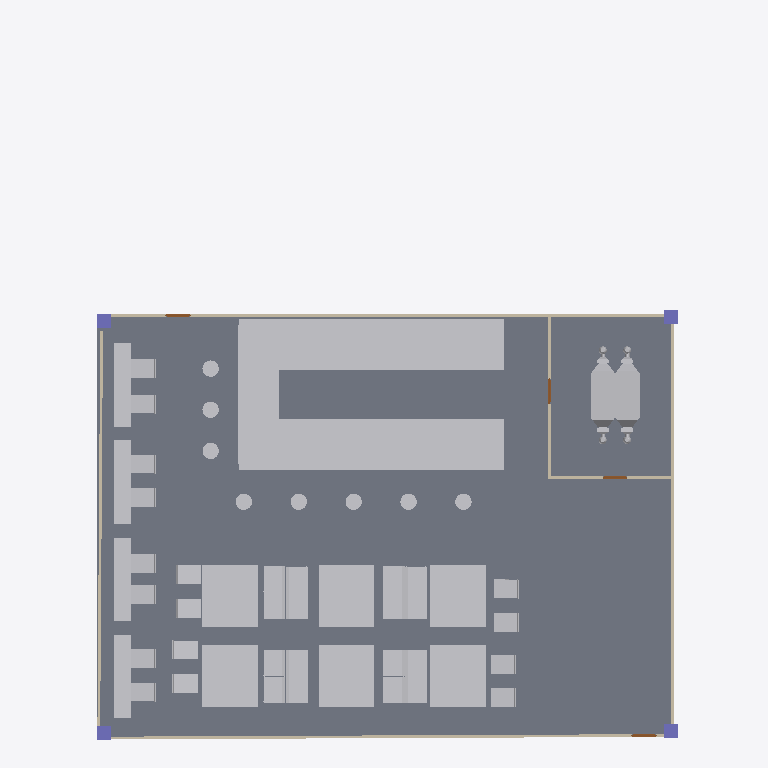
Plan cut of the same IFC building model at storey 'My Storey' (level 0.00 m, cut at 1.40 m), seen from above with north up, elements coloured by IFC class: 40 other elements (light grey), 6 walls (beige), 4 columns (violet), 4 doors (brown), 1 slab (grey). Cut surfaces are drawn darker.
Extent 21.4 m × 25.9 m × 8.7 m (x, y, z). Storeys (2): My Storey at 0.00 m; Duct at 4.00 m. Elements (85): 39 IfcFurniture, 17 IfcDuctSegment, 9 IfcDuctFitting, 6 IfcWall, 4 IfcColumn, 4 IfcDoor, 3 IfcPipeSegment, 2 IfcPipeFitting, 1 IfcSlab.

HEADER;
FILE_DESCRIPTION(('ViewDefinition[DesignTransferView]'),'2;1');
FILE_NAME('Mini Capstone 2 .ifc','2025-09-29T16:00:19+08:00',(''),(''),'IfcOpenShell 0.8.3-post1','Bonsai 0.8.3-post1','');
FILE_SCHEMA(('IFC4'));
ENDSEC;
DATA;
#1=IFCPROJECT('0Kg61IBPzFyg_fZiMo1HT3',$,'My Project',$,$,$,$,(#14,#26),#9);
#31=IFCSITE('1udD2iL5T9dPljdA9OjijM',$,'My Site',$,$,#54,$,$,$,$,$,$,$,$);
#37=IFCBUILDING('0XQ$OGkYP5P9EO6d3kx$sh',$,'My Building',$,$,#60,$,$,$,$,$,$);
#43=IFCBUILDINGSTOREY('3TGp3qvc1DKfrB2UBp2fgI',$,'My Storey',$,$,#66,$,$,$,$);
#7627=IFCBUILDINGSTOREY('2pm$JNRz52Jhza$uvLWTzE',$,'Duct',$,$,#7648,$,$,$,$);
#7062=IFCSLAB('2aXIWjfA50s82tLCQURHt7',$,'Slab',$,$,#7070,#7077,$,$);
#7032=IFCFURNITURE('1TE3O5NYL3$ux6YypMSqgi',$,'Furniture',$,$,#7061,#7041,$,$);
#4008=IFCFURNITURE('30qT3IMDfArwoP$c7CXu3B',$,'Furniture',$,$,#4078,#4021,$,$);
#4027=IFCFURNITURE('3VFzDsrr97gvpErNst0eiS',$,'Furniture',$,$,#4045,#4040,$,$);
#4046=IFCFURNITURE('02ITOGzH1EwQQHeoJtLw36',$,'Furniture',$,$,#4386,#4059,$,$);
#4079=IFCFURNITURE('28ZsIo4bP4ZPdfOpuVVrNx',$,'Furniture',$,$,#4396,#4092,$,$);
#3988=IFCFURNITURE('1XNXdPGHLBDgXdexgvy9ZX',$,'Furniture',$,$,#4026,#3997,$,$);
#4060=IFCFURNITURE('3k_WnIrrH5Wf5rpC4W3JrB',$,'Furniture',$,$,#4391,#4073,$,$);
#17955=IFCDUCTSEGMENT('18ja0RB2v5n9hxrZPLxnvU',$,'DuctSegment',$,$,#18810,#17964,$,$);
#6862=IFCFURNITURE('3v2T4BoVf1UgN0AJdTP$aK',$,'Furniture',$,$,#7051,#6875,$,$);
#6881=IFCFURNITURE('2pwwa$RHH4WBHoX5Rt2SVr',$,'Furniture',$,$,#7056,#6894,$,$);
#6848=IFCFURNITURE('0LHayGErXAe8nNuwhvDv$V',$,'Furniture',$,$,#6880,#6861,$,$);
#6828=IFCFURNITURE('2McyQJR8v20vVwZnkT_NMH',$,'Furniture',$,$,#6847,#6837,$,$);
#7135=IFCWALL('03siVapeP17wOuv366_O1s',$,'Wall',$,$,#7249,#7141,$,$);
#7085=IFCWALL('0cWSP6$_bBiO38wlluA0PR',$,'Wall',$,$,#7096,#7091,$,$);
#2283=IFCFURNITURE('1wZzlTLCnCSexAbPne8ryZ',$,'Furniture',$,$,#2434,#2292,$,$);
#2435=IFCFURNITURE('311vOgTkD8iAVrTa1RiFJ9',$,'Furniture',$,$,#2453,#2448,$,$);
#2454=IFCFURNITURE('04NQ1XZl12HeUNzs8jLLrY',$,'Furniture',$,$,#2491,#2467,$,$);
#2506=IFCFURNITURE('0MLrFDihbAV8xlaTeRiYr6',$,'Furniture',$,$,#4336,#2519,$,$);
#7110=IFCWALL('38iSOyzvnDMedKBjSB7u3h',$,'Wall',$,$,#7217,#7116,$,$);
#4483=IFCWALL('0j9aF1ysbB7fLJtZQtIKZK',$,'Wall',$,$,#4494,#4489,$,$);
#4230=IFCFURNITURE('3bUWclLOT12AChYroH4RAz',$,'Furniture',$,$,#4401,#4243,$,$);
#2317=IFCFURNITURE('1HO$PY0t903xTytvrMKR6i',$,'Furniture',$,$,#4331,#2330,$,$);
#2563=IFCFURNITURE('2EukkMG81BhPJJ1814lMGz',$,'Furniture',$,$,#4346,#2576,$,$);
#2582=IFCFURNITURE('0syBlxcOP6hhUFWrs1ytOW',$,'Furniture',$,$,#2600,#2595,$,$);
#2601=IFCFURNITURE('3fXg4T_XvDnRGkqFulNGUN',$,'Furniture',$,$,#2619,#2614,$,$);
#2620=IFCFURNITURE('03XqWcMAr4UR0GmZYrhWvp',$,'Furniture',$,$,#2638,#2633,$,$);
#4112=IFCFURNITURE('3UujM0M5zFfPLVExgoqIrp',$,'Furniture',$,$,#4215,#4125,$,$);
#4197=IFCFURNITURE('1zfaAlxyP4fhCFJnHhyycK',$,'Furniture',$,$,#4248,#4210,$,$);
#4216=IFCFURNITURE('2uXLTzsdn76xbCqHZ7YaZy',$,'Furniture',$,$,#4267,#4229,$,$);
#4249=IFCFURNITURE('2zJtnf2X1FJuQp8X0Pji9G',$,'Furniture',$,$,#4406,#4262,$,$);
#4268=IFCFURNITURE('0F5I5bXQL6leqygtsw0jzV',$,'Furniture',$,$,#4411,#4281,$,$);
#4282=IFCFURNITURE('2E0GhpcT98WhOfqvcG4pmF',$,'Furniture',$,$,#4416,#4295,$,$);
#4093=IFCFURNITURE('0CX73doMT3qA$yLwcSnx3x',$,'Furniture',$,$,#4196,#4106,$,$);
#2298=IFCFURNITURE('2jKLr5psb8KQr_yu9a4EDX',$,'Furniture',$,$,#4326,#2306,$,$);
#2544=IFCFURNITURE('3N4OGPqxv0KgSlPFGe2R86',$,'Furniture',$,$,#4341,#2557,$,$);
#2639=IFCFURNITURE('2QJPkEOgrD88DZkI53LXpu',$,'Furniture',$,$,#4111,#2652,$,$);
#7307=IFCWALL('0iRJRuiKLDruQBBb0kkXS2',$,'Wall',$,$,#7318,#7313,$,$);
#7332=IFCWALL('2CgPeytEj2uQktCR5pqzCt',$,'Wall',$,$,#7401,#7338,$,$);
#2749=IFCFURNITURE('0TvV7IZln6IB6sEBjP$QWF',$,'Furniture',$,$,#4371,#2762,$,$);
#2730=IFCFURNITURE('0OMG5ZnujF5eGdUgQOtYms',$,'Furniture',$,$,#4366,#2743,$,$);
#2711=IFCFURNITURE('1_fmrREsbD6x4Um51nfOzq',$,'Furniture',$,$,#4361,#2724,$,$);
#2768=IFCFURNITURE('2m613gjkT2cQTAxLfRtQja',$,'Furniture',$,$,#4376,#2781,$,$);
#2653=IFCFURNITURE('0n4we1lpv8dRxJnAgo0GKX',$,'Furniture',$,$,#2748,#2662,$,$);
#2673=IFCFURNITURE('18U7OlGTz9fvBIB2KRXy0E',$,'Furniture',$,$,#4351,#2686,$,$);
#2787=IFCFURNITURE('24Z8MB1K9CAfL76gTEZfeh',$,'Furniture',$,$,#4381,#2800,$,$);
#2692=IFCFURNITURE('1KJJI1MP93n9iRuUT1p36V',$,'Furniture',$,$,#4356,#2705,$,$);
#715=IFCCOLUMN('35we8HqKT1a8pMhX5_ezFD',$,'Column',$,$,#723,#727,$,$);
#804=IFCCOLUMN('11fclxbFDE$xX_TCI8OrOA',$,'Column',$,$,#4321,#815,$,$);
#7263=IFCCOLUMN('0TCTTTGPb1bAZgUiwcqkOF',$,'Column',$,$,#7270,#7274,$,$);
#7285=IFCCOLUMN('3uOjnxrcj9IuOoZ102o0jS',$,'Column',$,$,#18790,#7296,$,$);
#7480=IFCDOOR('1trBRa8uPFvxYV2438OtLr',$,'Door',$,$,#7528,#7488,$,2.0,0.899999976158142,$,$,$);
#7529=IFCDOOR('35725YujnFrvHDMRrcn3PF',$,'Door',$,$,#7577,#7537,$,2.0,0.899999976158142,$,$,$);
#7578=IFCDOOR('2WbQLGGG50oO_jNYR4O08v',$,'Door',$,$,#7626,#7586,$,2.0,0.899999976158142,$,$,$);
#7415=IFCDOOR('1SD1daD$v5UhFO3O$qw17L',$,'Door',$,$,#7479,#7424,$,2.0,0.899999976158142,$,$,$);
ENDSEC;